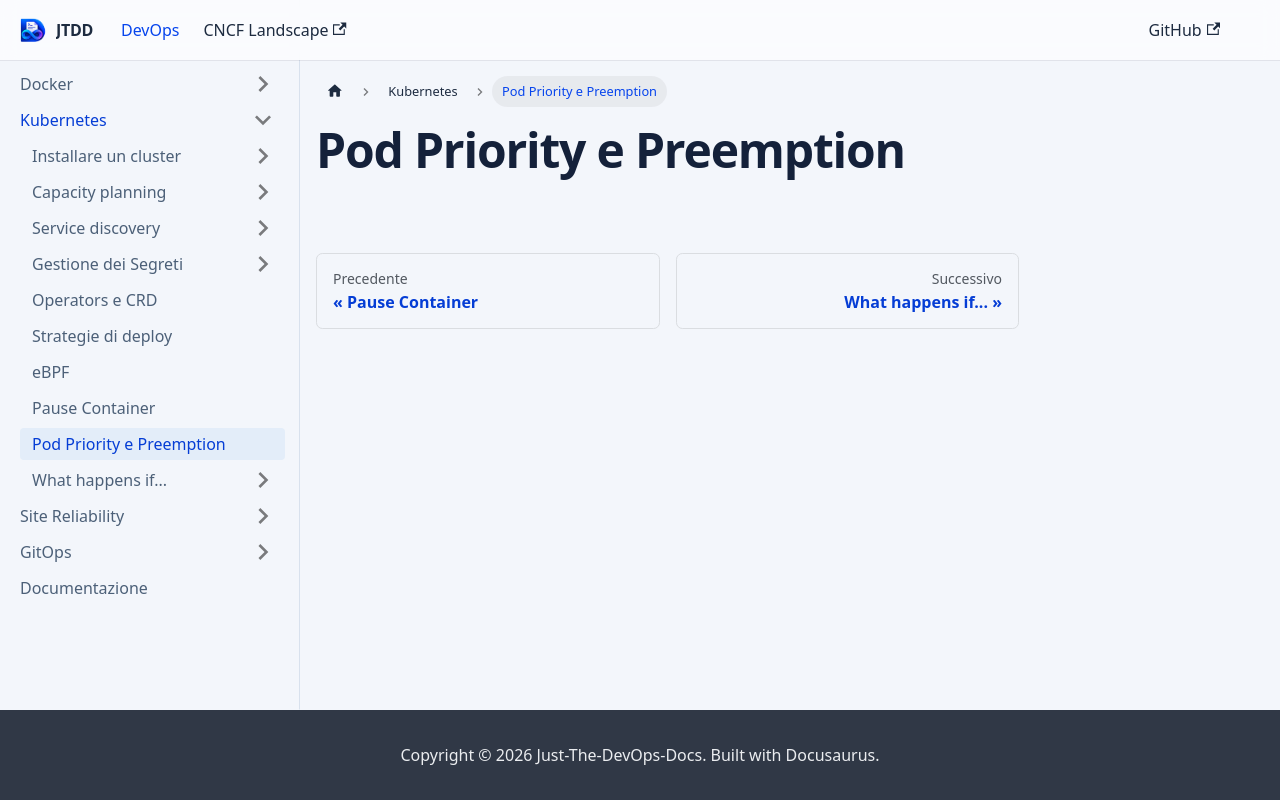

repository: devops-playground-as/just-the-devops-docs · page: docs/k8s/k8s-pod-priority.html · generator: docusaurus

# Pod Priority e Preemption
